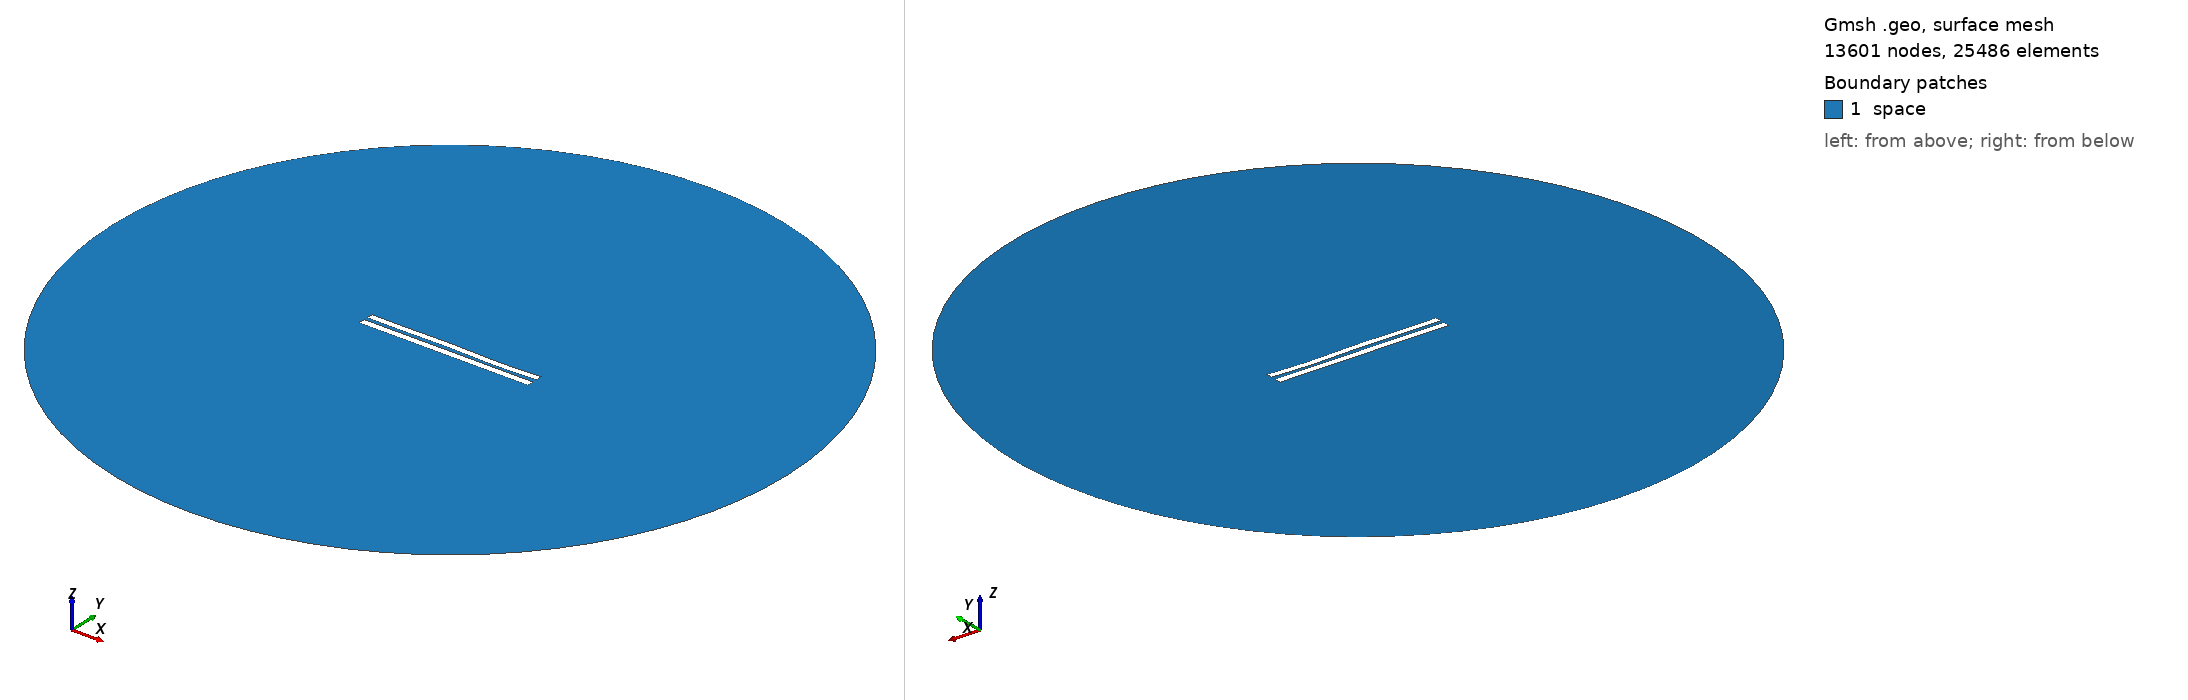

Gmsh geometry script, surface-meshed: 13601 nodes, 25486 surface elements. Boundary patches (legend numbers): 1 space. Left view from above one corner, right view from below the opposite corner. Legend entries are the model's physical surfaces. The drawing asked Gmsh for element sizes between 1% and 20% of the model's largest extent; the script's own settings can give other sizes.

=== 5196.geo (drawn) ===
//---------------------------------------
// Geometry kernel
//---------------------------------------

SetFactory("OpenCASCADE");



//---------------------------------------
// Parameters of the geometry
//---------------------------------------

// Overetch of the upper plate
overetch = 0.125;

// Distance between the plates
distance = 2.25;

// Discretization over the x axis (for the deformation)
nx = 50; 

// Length of the plate
L = 100 - overetch; 

// Number of modes
n = 4; 

// 1st mode coefficient
coeff(1) = -0.075;
beta(1) = 0.596864 * 3.1415926535 / L;

// 2nd mode coefficient
coeff(2) = 0.0;
beta(2) = 1.49418 * 3.1415926535 / L;

// 3rd mode coefficient
coeff(3) = 0.15;
beta(3) = 2.50025 * 3.1415926535 / L;

// 4th mode coefficient
coeff(4) = -0.15;
beta(4) = 3.49999 * 3.1415926535 / L;



//---------------------------------------
// Upper plate (deformed rectangle)
//---------------------------------------

// Coordiantes of the upper plate
xmin = -50;
xmax = 50 - overetch;

// Height of the upper plate
yheight = 4 - 2 * overetch;

// Indexes of the points
UpperID[] = {};
LowerID[] = {};
LeftID[] = {};
RightID[] = {};

// Point index
p = 1;

// Horizontal edges
For i In {1:nx}
    x = xmin + (i-1)*(xmax - xmin)/(nx-1);

    y_bottom = distance / 2 + overetch;
    For j In {1:n}
        C = (Cosh(beta(j)*L) + Cos(beta(j)*L)) / (Sinh(beta(j)*L) + Sin(beta(j)*L));
        y_bottom  = y_bottom + coeff(j) * (Cosh(beta(j)*(x+50)) - Cos(beta(j)*(x+50)) - C * (Sinh(beta(j)*(x+50)) - Sin(beta(j)*(x+50))));
    EndFor

    y_top = y_bottom + yheight;

    Point(p) = {x, y_top, 0, 1.0};
    UpperID[i] = p;
    p = p + 1;

    Point(p) = {x, y_bottom, 0, 1.0};
    LowerID[i] = p;
    p = p + 1;
EndFor

// Create point lists
UpperPts[] = {}; LowerPts[] = {};
For i In {1:nx}
  UpperPts[] += {UpperID[i]};
  LowerPts[] += {LowerID[i]};
EndFor

// Build splines
Spline(1) = {UpperPts[]};
Spline(2) = {LowerPts[]};
Line(3) = {LowerPts[nx-1], UpperPts[nx-1]};
Line(4) = {LowerPts[0], UpperPts[0]};

// Build the plane surface
Curve Loop(1) = {2, 3, -1, -4};
Plane Surface(1) = {1};



//---------------------------------------
// Lower plate (rectangle)
//---------------------------------------

// Vertices
Point(1001) = {-50, -1, 0, 1.0};
Point(1002) = { 50, -1, 0, 1.0};
Point(1003) = { 50,  -5, 0, 1.0};
Point(1004) = {-50,  -5, 0, 1.0};

// Edges
Line(5) = {1001, 1002};
Line(6) = {1002, 1003};
Line(7) = {1003, 1004};
Line(8) = {1004, 1001};

// Plane surface
Line Loop(2) = {5, 6, 7, 8};
Plane Surface(2) = {2}; 



//---------------------------------------
// Outer (fictious) boundary
//---------------------------------------

// Points
Point(1005) = {0, 0, 0};       // Center
Point(1006) = {200, 0, 0};     // Start point
Point(1007) = {0, 200, 0};     // 90 degrees
Point(1008) = {-200, 0, 0};    // 180 degrees
Point(1009) = {0, -200, 0};    // 270 degrees

// Circle arcs (each needs start, center, end)
Circle(9) = {1006, 1005, 1007};
Circle(10) = {1007, 1005, 1008};
Circle(11) = {1008, 1005, 1009};
Circle(12) = {1009, 1005, 1006};

// Plane surface for the entire domain
Curve Loop(3) = {9, 10, 11, 12};
Surface(3) = {3};

// Subtract the plates from the whole domain to obtain the actual domain where we want to solve the equations
BooleanDifference{ Surface{3}; Delete; }{ Surface{1}; Surface{2}; Delete; }




//---------------------------------------
// Transfinite Lines/Curves
//---------------------------------------

// Set the number of points on the boundaries
r = 7;

// Plates
Transfinite Curve {1, 2} = 50*r Using Progression 1;
Transfinite Curve {3, 4} = 2*r Using Progression 1;
Transfinite Line {5, 7} = 50*r Using Progression 1;
Transfinite Line {6, 8} = 2*r Using Progression 1;

// Outer boundary
Transfinite Line {9, 10, 11, 12} = 20 Using Progression 1;



//---------------------------------------
// Physical groups
//---------------------------------------                

// Physical curves (boundaries)
Physical Line("force_segment", 10) = {2};
Physical Line("upper_plate", 11) = {1, 3, 4};
Physical Line("lower_plate", 12) = {5, 6, 7, 8};
Physical Line("boundary", 20) = {9, 10, 11, 12};

// Physical Surfaces
Physical Surface("space", 30) = {3};



//---------------------------------------
// 6. Generate the Mesh
//---------------------------------------

// 2D mesh generation
Mesh 2;
